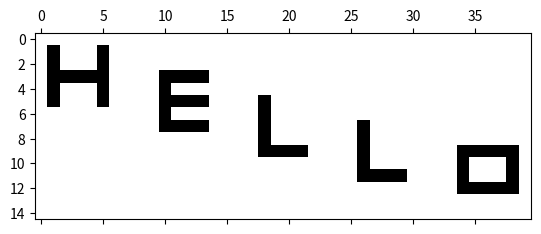

Generate this figure with matplotlib:
import numpy as np
import matplotlib.pyplot as plt

# 1. Initialize a 15x40 matrix with zeros
M = np.zeros((15, 40))

# 2. Draw 'H'
M[1:6, 1] = 1       # Left bar
M[1:6, 5] = 1       # Right bar
M[3, 2:5] = 1       # Crossbar

# 3. Draw 'E'
M[3:8, 10] = 1      # Left bar
M[3, 11:14] = 1     # Top bar
M[5, 11:14] = 1     # Middle bar
M[7, 11:14] = 1     # Bottom bar

# 4. Draw first 'L'
M[5:10, 18] = 1     # Left bar
M[9, 19:22] = 1     # Bottom bar

# 5. Draw second 'L'
M[7:12, 26] = 1     # Left bar
M[11, 27:30] = 1    # Bottom bar

# 6. Draw 'O' (4 rows tall to ensure bottom-right is exactly at 13)
M[9:13, 34] = 1     # Left bar
M[9:13, 38] = 1     # Right bar
M[9, 35:38] = 1     # Top bar
M[12, 35:38] = 1    # Bottom bar

# Visualizing the sparse matrix to confirm it matches the exam paper
plt.spy(M)
plt.show()
